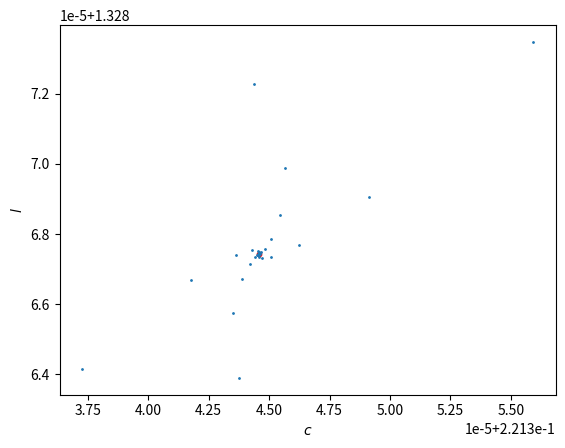

Recreate this plot in Python.
import matplotlib.pyplot as plt
from sympy import *
import numpy as np

ALPHA = 0.2
THETA = 0.2
B = 1.2
GAMMA = 1.38
C_0_CONST = 0
L_0_CONST = 0
N = 100

# двумерная OLG система
def f(c, l):
    return pow(pow(l, GAMMA) - pow(c, THETA), 1 / ALPHA), B * (l - c)


# точки покоя
def equilibrium():
    c = symbols('c')
    x = np.array(solve(c ** ALPHA - (B * c / (B - 1)) ** GAMMA + c ** THETA))
    y = B * x / (B - 1)
    return x, y


def plot(c_0=C_0_CONST, l_0=L_0_CONST):
    C = []
    L = []
    plt.scatter(c_0, l_0, s=10, color='red')
    for _ in range(N):
        c_0, l_0 = f(c_0, l_0)
        print(c_0, l_0)
        C.append(c_0)
        L.append(l_0)
    plt.scatter(C, L, s=1)
    plt.xlabel('$с$')
    plt.ylabel('$l$')
    #plt.title("$\\alpha = {2}, \\theta = {3}, c = {4}, l = {5}, \\gamma = {0}$, N = {1}".format(GAMMA, N, ALPHA, THETA, C_0_CONST, L_0_CONST))
    plt.show()
    #plt.savefig('C:\\Users\\user\\Desktop\\SPBU\\magistracy\\diploma\\fig\\OLG2mapHaoticAttractor.pdf')


x, y = equilibrium()
plot(x[1], y[1])
